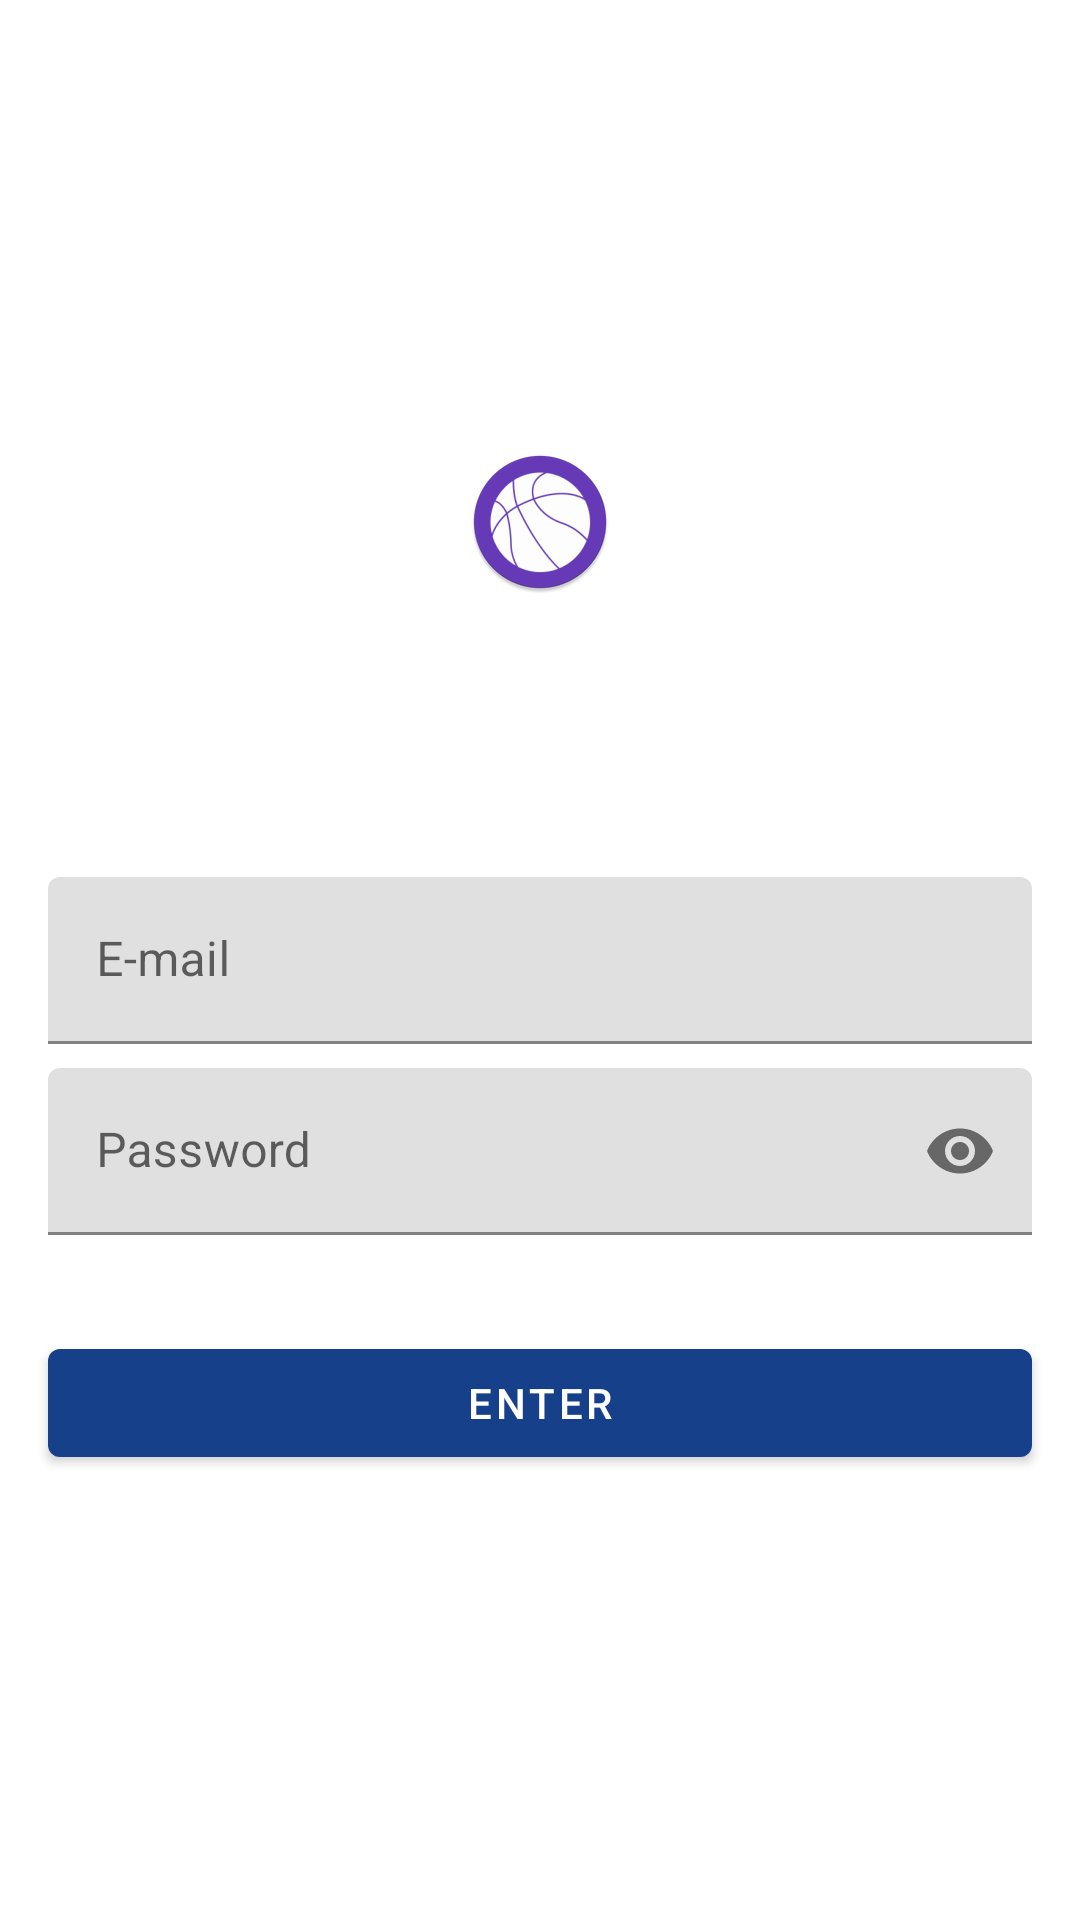

The Android layout XML behind this screen, and the referenced resources:
<!-- AndroidManifest.xml: application theme AppTheme -->
<!-- res/layout/activity_main.xml -->
<?xml version="1.0" encoding="utf-8"?>
<androidx.constraintlayout.widget.ConstraintLayout xmlns:android="http://schemas.android.com/apk/res/android"
    xmlns:app="http://schemas.android.com/apk/res-auto"
    xmlns:tools="http://schemas.android.com/tools"
    android:layout_width="match_parent"
    android:layout_height="match_parent"
    tools:context=".view.MainActivity">

    <ImageView
        android:layout_width="wrap_content"
        android:layout_height="wrap_content"
        android:contentDescription="@string/app_logo_image_content_description"
        android:src="@mipmap/ic_launcher_round"
        app:layout_constraintBottom_toBottomOf="@id/til_email_hint"
        app:layout_constraintEnd_toEndOf="parent"
        app:layout_constraintStart_toStartOf="parent"
        app:layout_constraintTop_toTopOf="parent" />

    <com.google.android.material.textfield.TextInputLayout
        android:id="@+id/til_email_hint"
        android:layout_width="match_parent"
        android:layout_height="wrap_content"
        android:layout_marginStart="16dp"
        android:layout_marginEnd="16dp"
        android:hint="@string/e_mail"
        app:layout_constraintBottom_toBottomOf="parent"
        app:layout_constraintTop_toTopOf="parent">

        <com.google.android.material.textfield.TextInputEditText
            android:id="@+id/tiet_email_value"
            android:layout_width="match_parent"
            android:layout_height="wrap_content"
            android:imeOptions="actionNext"
            android:inputType="textEmailAddress" />

    </com.google.android.material.textfield.TextInputLayout>

    <com.google.android.material.textfield.TextInputLayout
        android:id="@+id/til_password_hint"
        android:layout_width="match_parent"
        android:layout_height="wrap_content"
        android:layout_marginStart="16dp"
        android:layout_marginTop="8dp"
        android:layout_marginEnd="16dp"
        android:hint="@string/password"
        app:endIconMode="password_toggle"
        app:layout_constraintTop_toBottomOf="@id/til_email_hint">

        <com.google.android.material.textfield.TextInputEditText
            android:id="@+id/tiet_password_value"
            android:layout_width="match_parent"
            android:layout_height="wrap_content"
            android:imeOptions="actionDone"
            android:inputType="textPassword" />

    </com.google.android.material.textfield.TextInputLayout>

    <com.google.android.material.button.MaterialButton
        android:id="@+id/btn_enter"
        android:layout_width="match_parent"
        android:layout_height="wrap_content"
        android:layout_marginStart="16dp"
        android:layout_marginTop="32dp"
        android:layout_marginEnd="16dp"
        android:text="@string/enter"
        android:textAllCaps="true"
        app:layout_constraintTop_toBottomOf="@id/til_password_hint" />

</androidx.constraintlayout.widget.ConstraintLayout>
<!-- resources referenced by this layout -->
<resources>
  <!-- mipmap ic_launcher_round: png bitmap (mipmap-hdpi, 4761 bytes) -->
  <string name="app_logo_image_content_description">Application Logo Image</string>
  <string name="e_mail">E-mail</string>
  <string name="enter">Enter</string>
  <string name="password">Password</string>
  <style name="AppTheme" parent="Theme.MaterialComponents.Light.DarkActionBar">
          
          <item name="colorPrimary">@color/colorPrimary</item>
          <item name="colorPrimaryDark">@color/colorPrimaryDark</item>
          <item name="colorAccent">@color/colorAccent</item>
          <item name="android:windowBackground">@color/windowBackground</item>
      </style>
  <color name="colorPrimary">#17408B</color>
  <color name="colorPrimaryDark">#153c83</color>
  <color name="colorAccent">#C9082A</color>
  <color name="windowBackground">#FFFFFF</color>
</resources>
